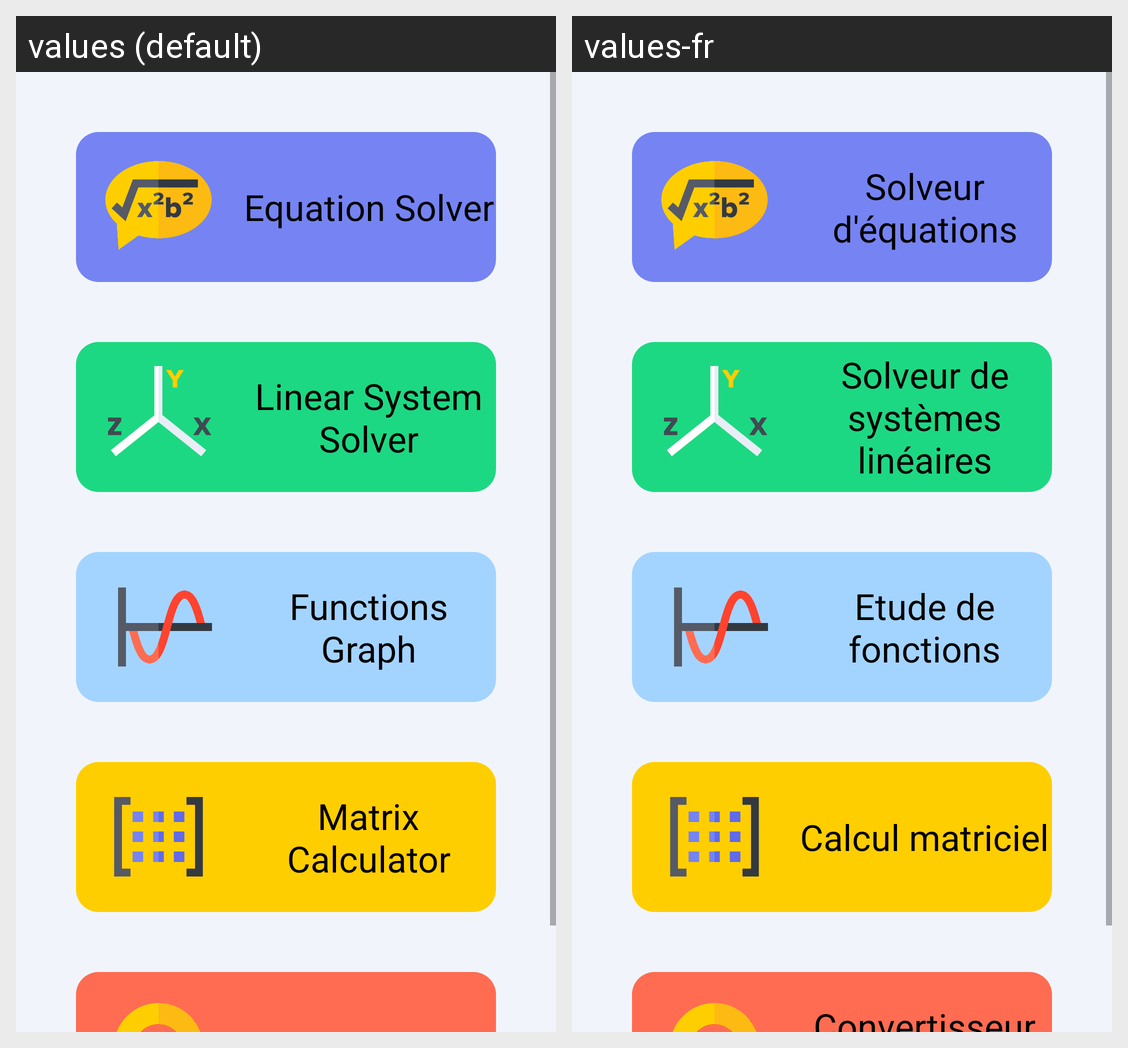

The Android screen above is rendered under two locales of the same app. Produce the string resources it draws, with the default and per-locale values.
Android screen res/layout/activity_full.xml rendered under 2 locales, left to right: values (default), values-fr. Device: Nexus 5 (rendered at 1080×1920; each locale shown at half size, 540×960, under a caption strip naming it); theme AppTheme.
Strings drawn on this screen, with the default value and each locale's value (text and hints the layout hard-codes, and strings that could not be matched under every locale, appear in the picture but are not listed):

title_activity_main
  values: Equation Solver
  values-fr: Solveur d'équations

title_activity_system
  values: Linear System Solver
  values-fr: Solveur de systèmes linéaires

title_activity_curve
  values: Functions Graph
  values-fr: Etude de fonctions

title_activity_matrix
  values: Matrix Calculator
  values-fr: Calcul matriciel
